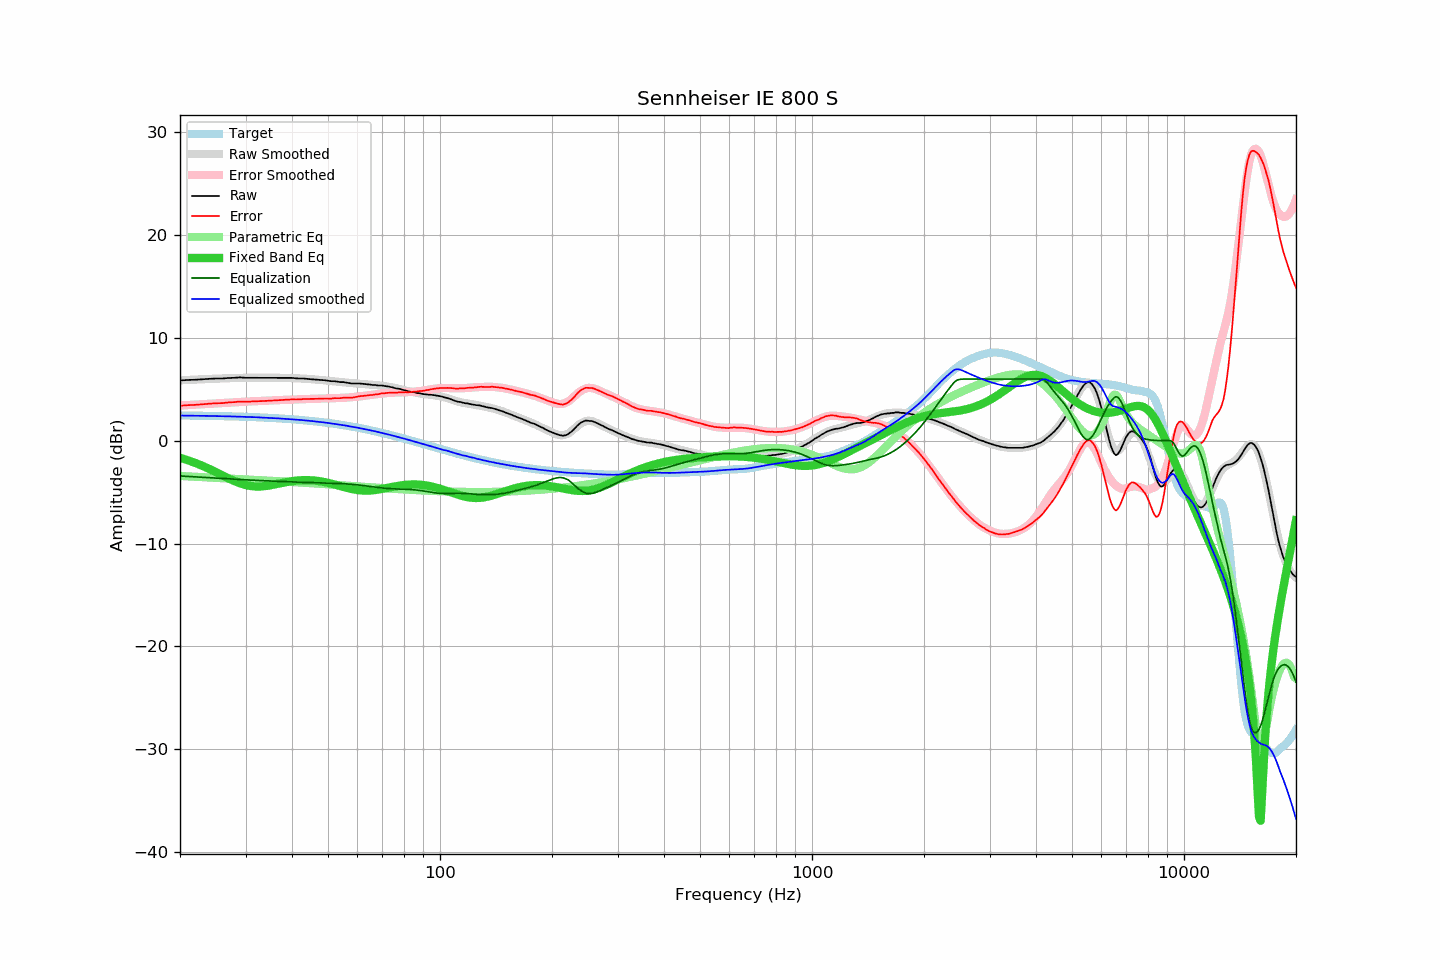

The data file committed next to this chart (first rows):
frequency, raw, error, smoothed, error_smoothed, equalization, parametric_eq, equalized_raw, equalized_smoothed, target
20, 5.86, 3.40, 5.88, 3.42, -3.42, -1.66, 2.44, 2.45, 2.46
21, 5.91, 3.46, 5.91, 3.47, -3.47, -1.90, 2.44, 2.44, 2.45
22, 5.93, 3.49, 5.95, 3.51, -3.51, -2.16, 2.42, 2.43, 2.44
23, 5.98, 3.55, 5.98, 3.56, -3.56, -2.45, 2.42, 2.42, 2.43
24, 6.02, 3.60, 6.01, 3.60, -3.60, -2.75, 2.42, 2.41, 2.42
25, 6.05, 3.64, 6.04, 3.64, -3.64, -3.06, 2.42, 2.40, 2.41
26, 6.05, 3.66, 6.06, 3.67, -3.67, -3.36, 2.38, 2.39, 2.39
27, 6.10, 3.72, 6.08, 3.71, -3.71, -3.66, 2.39, 2.37, 2.38
28, 6.12, 3.76, 6.10, 3.74, -3.74, -3.92, 2.38, 2.36, 2.36
29, 6.16, 3.81, 6.11, 3.77, -3.77, -4.14, 2.39, 2.34, 2.35
30, 6.12, 3.79, 6.12, 3.80, -3.80, -4.30, 2.32, 2.32, 2.33
31, 6.12, 3.81, 6.13, 3.83, -3.83, -4.40, 2.29, 2.31, 2.31
32, 6.12, 3.83, 6.14, 3.85, -3.85, -4.45, 2.27, 2.29, 2.29
33, 6.12, 3.85, 6.14, 3.87, -3.87, -4.44, 2.25, 2.26, 2.27
34, 6.12, 3.87, 6.14, 3.90, -3.90, -4.40, 2.23, 2.24, 2.25
35, 6.12, 3.90, 6.13, 3.92, -3.92, -4.33, 2.21, 2.22, 2.22
36, 6.12, 3.92, 6.13, 3.93, -3.93, -4.25, 2.19, 2.20, 2.20
37, 6.12, 3.95, 6.12, 3.95, -3.95, -4.16, 2.17, 2.17, 2.17
38, 6.12, 3.97, 6.11, 3.97, -3.97, -4.07, 2.15, 2.14, 2.15
39, 6.12, 4.00, 6.10, 3.99, -3.99, -3.99, 2.13, 2.11, 2.12
40, 6.11, 4.02, 6.09, 4.00, -4.00, -3.93, 2.11, 2.09, 2.09
41, 6.07, 4.01, 6.08, 4.02, -4.02, -3.88, 2.05, 2.06, 2.06
42, 6.05, 4.02, 6.06, 4.03, -4.03, -3.85, 2.02, 2.03, 2.03
43, 6.05, 4.06, 6.04, 4.04, -4.04, -3.83, 2.01, 1.99, 1.99
44, 6.02, 4.06, 6.02, 4.06, -4.06, -3.83, 1.97, 1.96, 1.96
45, 5.98, 4.06, 5.99, 4.07, -4.07, -3.84, 1.92, 1.92, 1.93
46, 5.95, 4.06, 5.96, 4.07, -4.07, -3.87, 1.88, 1.89, 1.89
47, 5.93, 4.08, 5.93, 4.08, -4.08, -3.91, 1.85, 1.85, 1.85
48, 5.91, 4.10, 5.90, 4.09, -4.09, -3.96, 1.82, 1.81, 1.81
49, 5.88, 4.11, 5.87, 4.10, -4.10, -4.02, 1.78, 1.77, 1.77
50, 5.84, 4.11, 5.84, 4.11, -4.11, -4.09, 1.73, 1.73, 1.73
51, 5.79, 4.10, 5.81, 4.12, -4.12, -4.17, 1.67, 1.69, 1.69
52, 5.79, 4.14, 5.77, 4.13, -4.13, -4.25, 1.66, 1.64, 1.65
53, 5.74, 4.14, 5.74, 4.14, -4.14, -4.33, 1.60, 1.60, 1.60
54, 5.70, 4.14, 5.71, 4.16, -4.16, -4.41, 1.55, 1.55, 1.56
55, 5.70, 4.19, 5.68, 4.17, -4.17, -4.49, 1.53, 1.51, 1.51
56, 5.65, 4.18, 5.66, 4.19, -4.19, -4.57, 1.46, 1.46, 1.47
57, 5.61, 4.19, 5.63, 4.21, -4.21, -4.63, 1.40, 1.42, 1.42
58, 5.56, 4.19, 5.60, 4.24, -4.24, -4.70, 1.33, 1.37, 1.37
59, 5.56, 4.24, 5.58, 4.26, -4.26, -4.75, 1.30, 1.32, 1.32
60, 5.56, 4.29, 5.56, 4.29, -4.29, -4.79, 1.27, 1.27, 1.27
61, 5.56, 4.34, 5.54, 4.32, -4.32, -4.82, 1.24, 1.22, 1.22
62, 5.53, 4.36, 5.52, 4.35, -4.35, -4.84, 1.18, 1.17, 1.17
63, 5.51, 4.39, 5.50, 4.38, -4.38, -4.85, 1.13, 1.12, 1.12
64, 5.48, 4.41, 5.48, 4.41, -4.41, -4.85, 1.07, 1.07, 1.07
65, 5.46, 4.44, 5.46, 4.45, -4.45, -4.83, 1.01, 1.01, 1.02
66, 5.42, 4.45, 5.44, 4.48, -4.48, -4.82, 0.94, 0.97, 0.97
67, 5.42, 4.51, 5.42, 4.51, -4.51, -4.79, 0.91, 0.91, 0.91
68, 5.37, 4.51, 5.40, 4.54, -4.54, -4.76, 0.83, 0.86, 0.86
69, 5.37, 4.56, 5.37, 4.57, -4.57, -4.72, 0.80, 0.80, 0.81
70, 5.37, 4.62, 5.34, 4.59, -4.59, -4.68, 0.78, 0.75, 0.75
71, 5.32, 4.62, 5.31, 4.61, -4.61, -4.63, 0.71, 0.69, 0.70
72, 5.29, 4.65, 5.28, 4.63, -4.63, -4.59, 0.66, 0.64, 0.65
73, 5.26, 4.67, 5.24, 4.65, -4.65, -4.55, 0.61, 0.59, 0.59
74, 5.21, 4.67, 5.20, 4.67, -4.67, -4.51, 0.55, 0.54, 0.54
75, 5.16, 4.68, 5.16, 4.68, -4.68, -4.46, 0.48, 0.48, 0.48
76, 5.09, 4.66, 5.12, 4.69, -4.69, -4.43, 0.40, 0.43, 0.43
77, 5.06, 4.69, 5.07, 4.70, -4.70, -4.39, 0.37, 0.37, 0.37
78, 5.04, 4.72, 5.02, 4.70, -4.70, -4.36, 0.34, 0.32, 0.32
79, 4.97, 4.71, 4.97, 4.71, -4.71, -4.33, 0.26, 0.26, 0.27
... 553 more rows
